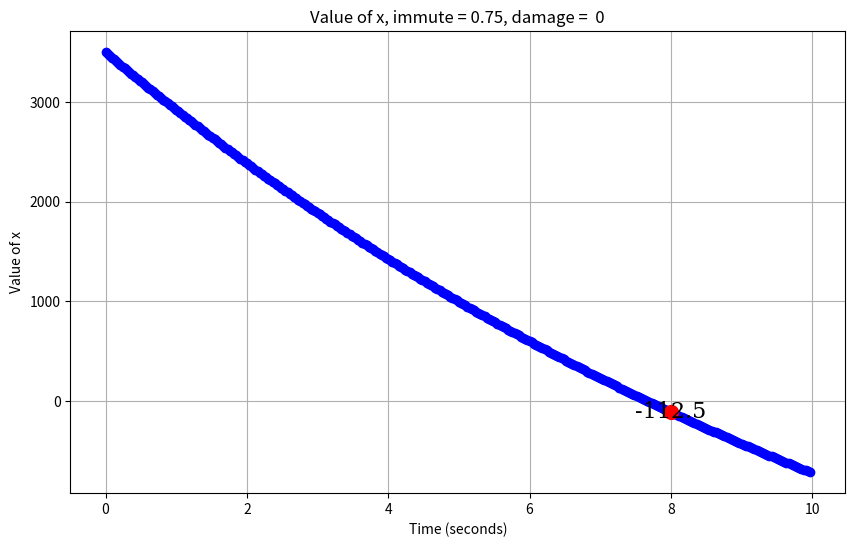

Recreate this plot in Python.
import numpy as np
import matplotlib.pyplot as plt

config = {
    "initial_value": 3500,
    "decrease_rate": 0.1,
    "time_seconds": np.arange(0, 33 * 10, 1),
    "immute": 0.75,
    "damage": 0,
    "self_increment": 0
}

heart = False

x_values = [config["initial_value"] - config["damage"]]
for i in config["time_seconds"]:
    decr = 200 + config["initial_value"] * 0.035 + (x_values[-1] * config["decrease_rate"] + 20) * config["immute"]
    incr = config["self_increment"] + config["initial_value"] * 0.016 if heart else 0
    x_values.append(
        x_values[-1] + (incr - decr) / 33)

x_values.pop(-1)

# 绘制曲线
plt.figure(figsize=(10, 6))
plt.plot(config["time_seconds"] / 33, x_values, marker='o', linestyle='-', color='b')

end_sec = 8
point = (end_sec, x_values[33 * end_sec])
plt.plot(point[0], point[1], marker='o', markersize=10, color='red')
# 添加文本注释
plt.text(point[0], point[1], str(round(point[1], 1)), fontdict={'family': 'serif', 'size': 16, 'color': 'black'},
         ha='center',
         va='center')

plt.title(f'Value of x, immute = {config["immute"]}, damage =  {config["damage"]}')
plt.xlabel('Time (seconds)')
plt.ylabel('Value of x')
plt.grid(True)
plt.savefig("result.png")
plt.show()
